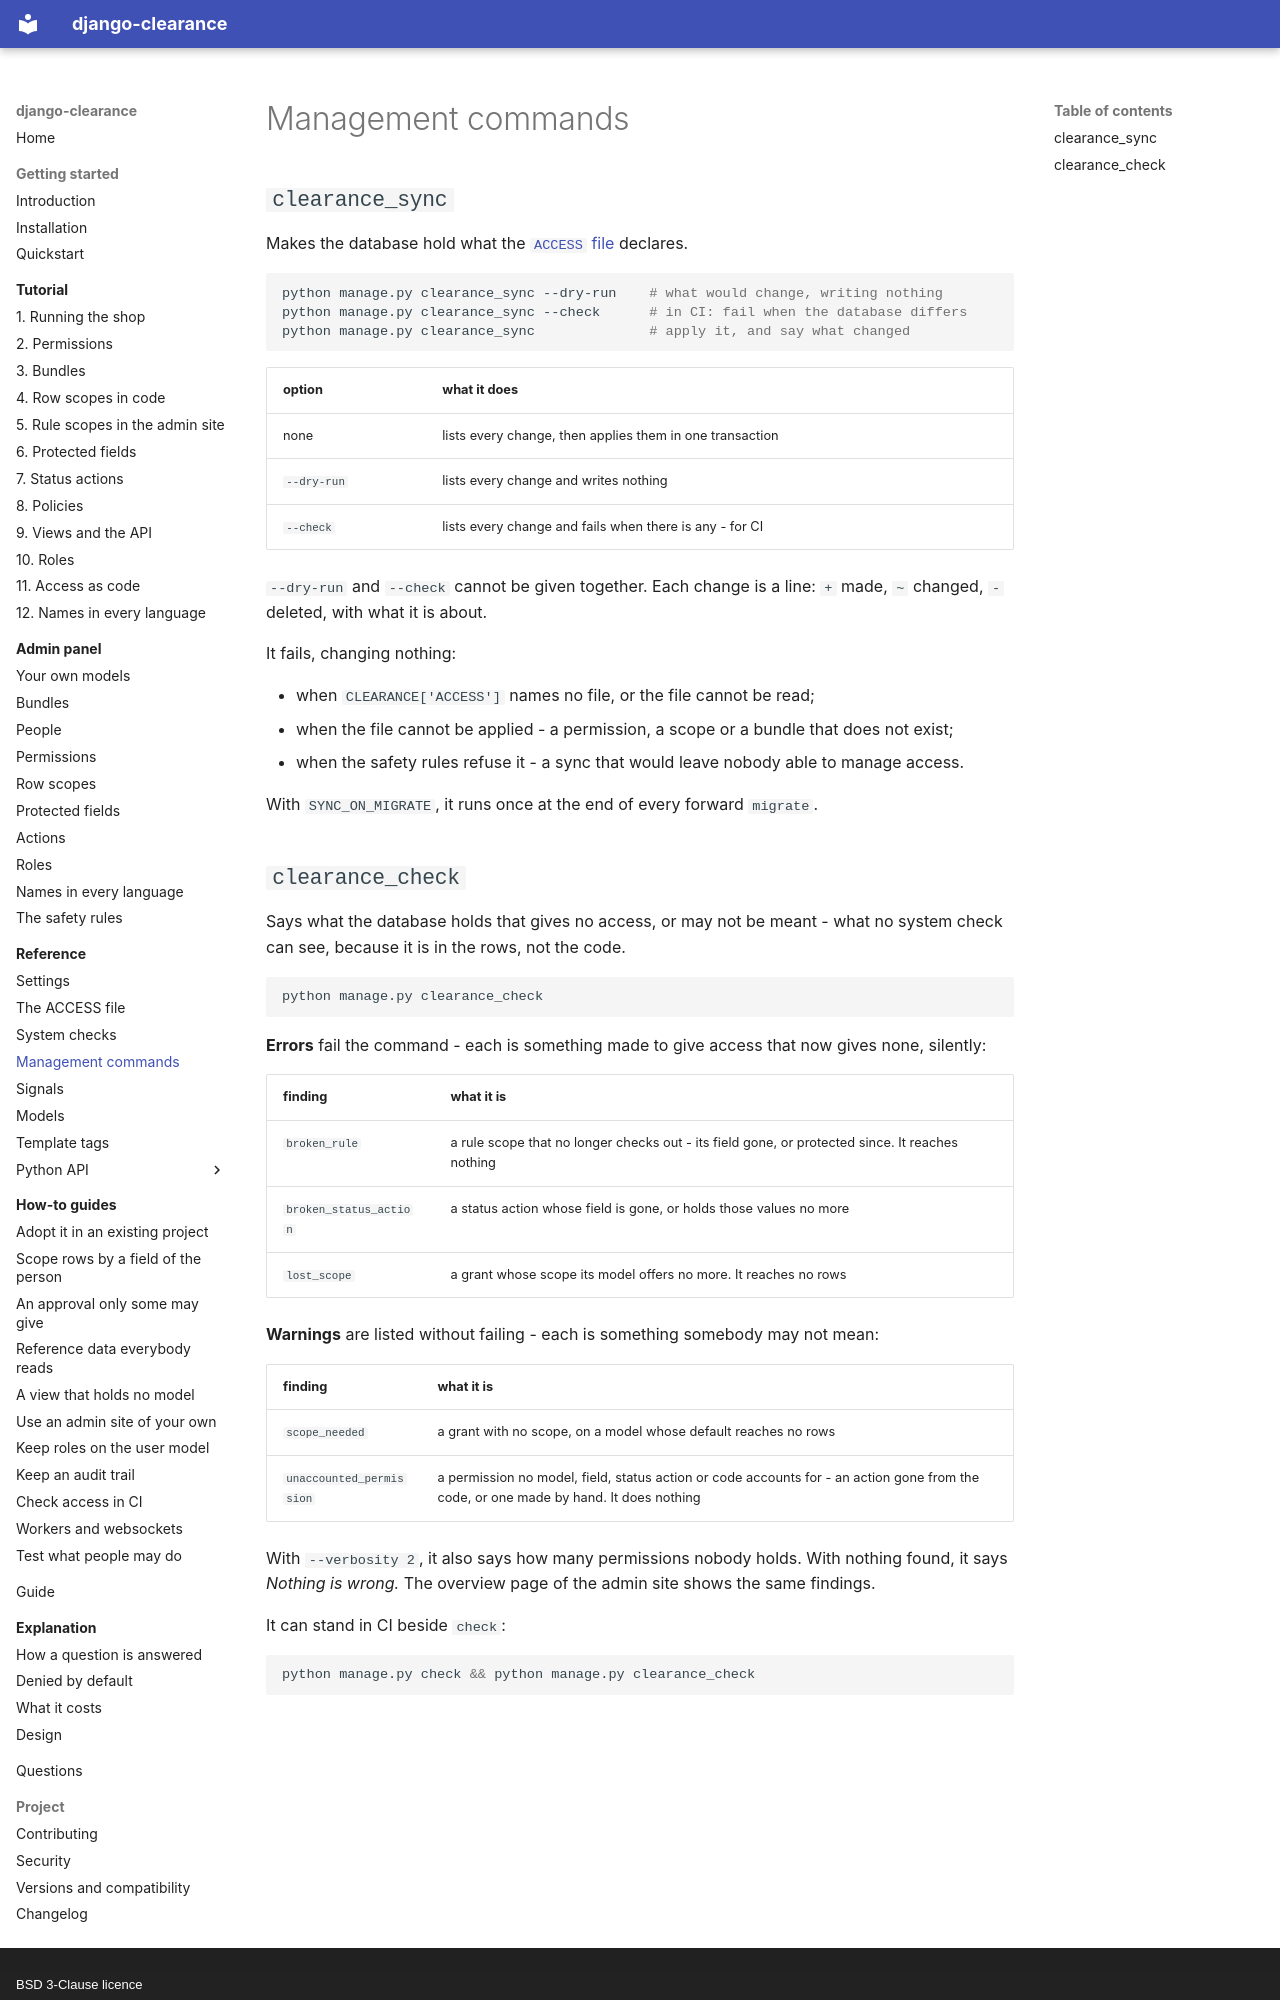

repository: amirAI-dot/django-clearance · page: reference/commands/index.html · generator: mkdocs · copyright: BSD 3-Clause licence

# Management commands

## `clearance_sync`

Makes the database hold what the [`ACCESS` file](access-file.md) declares.

```bash
python manage.py clearance_sync --dry-run    # what would change, writing nothing
python manage.py clearance_sync --check      # in CI: fail when the database differs
python manage.py clearance_sync              # apply it, and say what changed
```

| option | what it does |
|---|---|
| none | lists every change, then applies them in one transaction |
| `--dry-run` | lists every change and writes nothing |
| `--check` | lists every change and fails when there is any - for CI |

`--dry-run` and `--check` cannot be given together. Each change is a line:
`+` made, `~` changed, `-` deleted, with what it is about.

It fails, changing nothing:

* when `CLEARANCE['ACCESS']` names no file, or the file cannot be read;
* when the file cannot be applied - a permission, a scope or a bundle that
  does not exist;
* when the safety rules refuse it - a sync that would leave nobody able to
  manage access.

With `SYNC_ON_MIGRATE`, it runs once at the end of every forward `migrate`.
